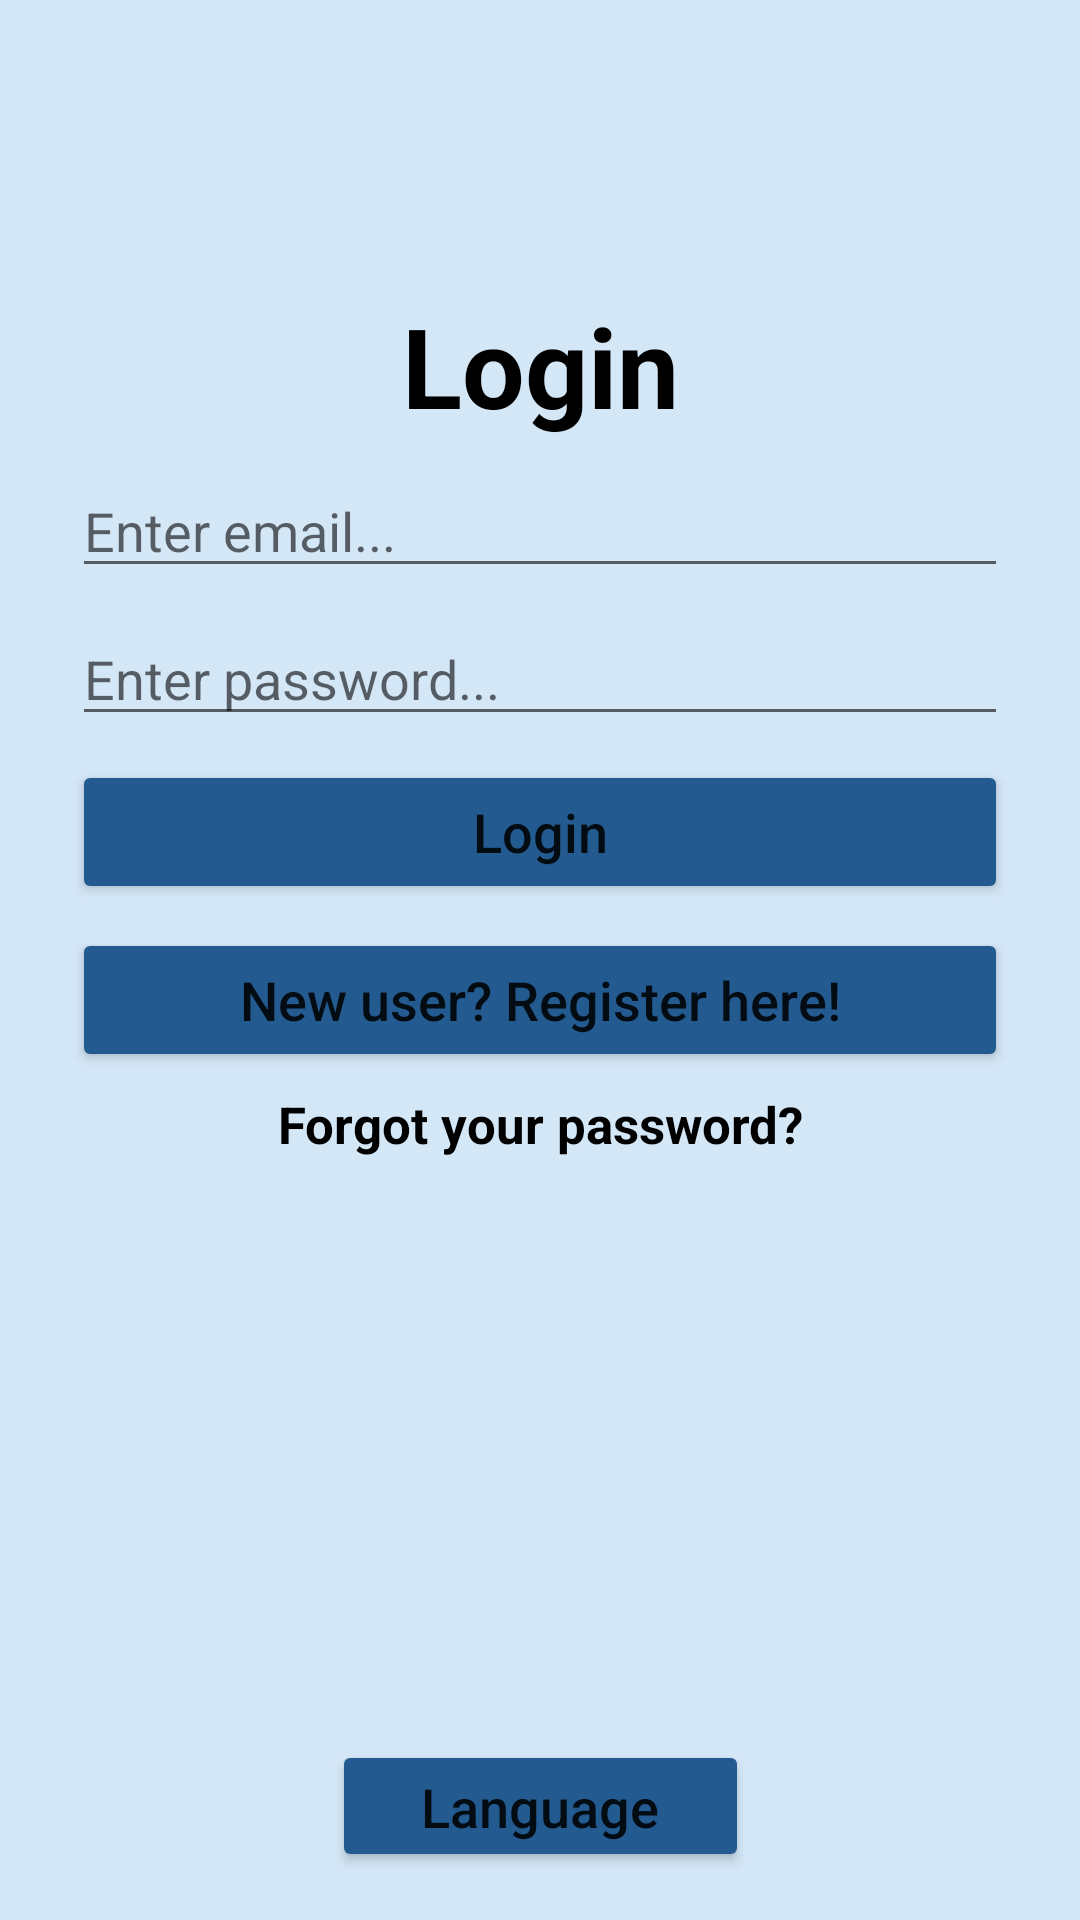

This screen was rendered from an Android layout file. Write that file and the resources it references.
<!-- AndroidManifest.xml: application theme Theme.Login_register_app -->
<!-- res/layout/activity_login.xml -->
<?xml version="1.0" encoding="utf-8"?>
<androidx.constraintlayout.widget.ConstraintLayout xmlns:android="http://schemas.android.com/apk/res/android"
    xmlns:app="http://schemas.android.com/apk/res-auto"
    xmlns:tools="http://schemas.android.com/tools"
    android:layout_width="match_parent"
    android:layout_height="match_parent"
    android:background="#D4E7F7"
    tools:context=".activities.LoginActivity">

    <TextView
        android:id="@+id/loginTitle"
        android:layout_width="0dp"
        android:layout_height="wrap_content"
        android:layout_marginStart="24dp"
        android:layout_marginTop="140dp"
        android:layout_marginEnd="24dp"
        android:gravity="center"
        android:text="@string/login"
        android:textColor="@color/black"
        android:textSize="37sp"
        android:textStyle="bold"
        app:layout_constraintBottom_toTopOf="@+id/emailLogin"
        app:layout_constraintEnd_toEndOf="parent"
        app:layout_constraintHorizontal_bias="0.0"
        app:layout_constraintStart_toStartOf="parent"
        app:layout_constraintTop_toTopOf="parent" />

    <EditText
        android:id="@+id/passwordLogin"
        android:layout_width="0dp"
        android:layout_height="wrap_content"
        android:layout_marginTop="8dp"
        android:ems="10"
        android:hint="@string/enter_password"
        android:inputType="textPassword"
        app:layout_constraintBottom_toTopOf="@+id/btnLogin"
        app:layout_constraintEnd_toEndOf="@+id/emailLogin"
        app:layout_constraintHorizontal_bias="1.0"
        app:layout_constraintStart_toStartOf="@+id/emailLogin"
        app:layout_constraintTop_toBottomOf="@+id/emailLogin"
        tools:ignore="TouchTargetSizeCheck" />

    <Button
        android:id="@+id/btnLogin"
        android:layout_width="0dp"
        android:layout_height="wrap_content"
        android:layout_marginTop="8dp"
        android:backgroundTint="#235B91"
        android:text="@string/btnLogin"
        android:textAllCaps="false"
        android:textSize="18sp"
        app:layout_constraintBottom_toTopOf="@+id/btnGoRegister"
        app:layout_constraintEnd_toEndOf="@+id/passwordLogin"
        app:layout_constraintHorizontal_bias="1.0"
        app:layout_constraintStart_toStartOf="@+id/passwordLogin"
        app:layout_constraintTop_toBottomOf="@+id/passwordLogin" />

    <Button
        android:id="@+id/btnGoRegister"
        android:layout_width="0dp"
        android:layout_height="wrap_content"
        android:layout_marginTop="8dp"
        android:layout_marginBottom="326dp"
        android:backgroundTint="#235B91"
        android:text="@string/new_user_register_here"
        android:textAllCaps="false"
        android:textSize="18sp"
        app:layout_constraintBottom_toBottomOf="parent"
        app:layout_constraintEnd_toEndOf="@+id/btnLogin"
        app:layout_constraintHorizontal_bias="1.0"
        app:layout_constraintStart_toStartOf="@+id/btnLogin"
        app:layout_constraintTop_toBottomOf="@+id/btnLogin" />

    <EditText
        android:id="@+id/emailLogin"
        android:layout_width="0dp"
        android:layout_height="wrap_content"
        android:layout_marginTop="8dp"
        android:ems="10"
        android:hint="@string/enter_email"
        android:inputType="textEmailAddress"
        app:layout_constraintBottom_toTopOf="@+id/passwordLogin"
        app:layout_constraintEnd_toEndOf="@+id/loginTitle"
        app:layout_constraintHorizontal_bias="1.0"
        app:layout_constraintStart_toStartOf="@+id/loginTitle"
        app:layout_constraintTop_toBottomOf="@+id/loginTitle"
        tools:ignore="TouchTargetSizeCheck" />

    <Button
        android:id="@+id/btnLanguage"
        android:layout_width="139dp"
        android:layout_height="44dp"
        android:layout_marginBottom="16dp"
        android:backgroundTint="#235B91"
        android:text="@string/language"
        android:textAllCaps="false"
        android:textSize="18sp"
        app:layout_constraintBottom_toBottomOf="parent"
        app:layout_constraintEnd_toEndOf="@+id/btnGoRegister"
        app:layout_constraintStart_toStartOf="@+id/btnGoRegister"
        tools:ignore="TouchTargetSizeCheck" />

    <TextView
        android:id="@+id/txtForgotPassword"
        android:layout_width="wrap_content"
        android:layout_height="wrap_content"
        android:layout_marginTop="6dp"
        android:gravity="center"
        android:text="@string/forgot_your_password"
        android:textColor="#000000"
        android:textSize="17sp"
        android:textStyle="bold"
        app:layout_constraintEnd_toEndOf="@+id/btnGoRegister"
        app:layout_constraintStart_toStartOf="@+id/btnGoRegister"
        app:layout_constraintTop_toBottomOf="@+id/btnGoRegister" />

</androidx.constraintlayout.widget.ConstraintLayout>
<!-- resources referenced by this layout -->
<resources>
  <string name="btnLogin">Login</string>
  <string name="enter_email">Enter email...</string>
  <string name="enter_password">Enter password...</string>
  <string name="forgot_your_password">Forgot your password?</string>
  <string name="language">Language</string>
  <string name="login">Login</string>
  <string name="new_user_register_here">New user? Register here!</string>
  <style name="Theme.Login_register_app" parent="Theme.MaterialComponents.DayNight.DarkActionBar">
          
          <item name="colorPrimary">@color/purple_500</item>
          <item name="colorPrimaryVariant">@color/purple_700</item>
          <item name="colorOnPrimary">@color/white</item>
          
          <item name="colorSecondary">@color/teal_200</item>
          <item name="colorSecondaryVariant">@color/teal_700</item>
          <item name="colorOnSecondary">@color/black</item>
          
          <item name="android:statusBarColor">?attr/colorPrimaryVariant</item>
          
      </style>
  <!-- not gathered from this repository: default colours our renderer supplied (Android Studio template values) -->
  <color name="purple_500">#FF6200EE</color>
  <color name="purple_700">#FF3700B3</color>
  <color name="teal_200">#FF03DAC5</color>
  <color name="teal_700">#FF018786</color>
  <color name="black">#FF000000</color>
  <color name="white">#FFFFFFFF</color>
</resources>
